Image classification data set "Images class" (albertoranz/Final-Project-DA on GitHub). Class labels (5): animals, exterior urban, human, interior domestic, natural soundscapes and water.

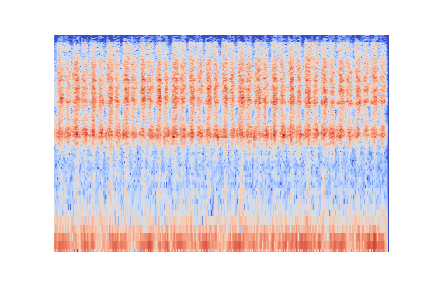
Label: human

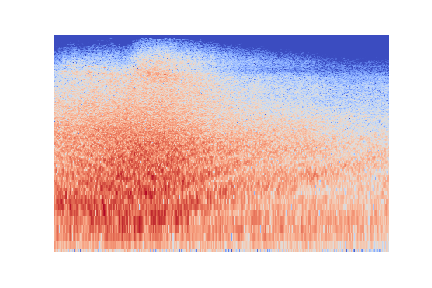
Label: exterior urban

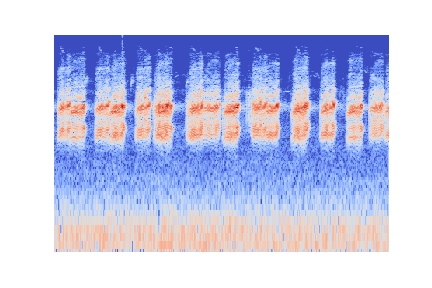
Label: animals

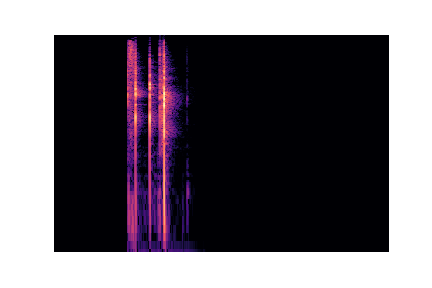
Label: interior domestic

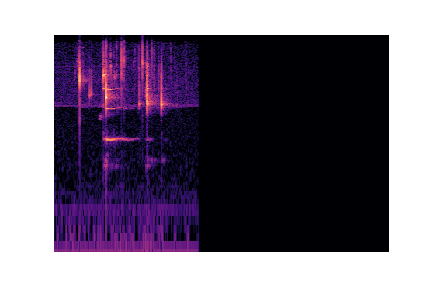
Label: natural soundscapes and water

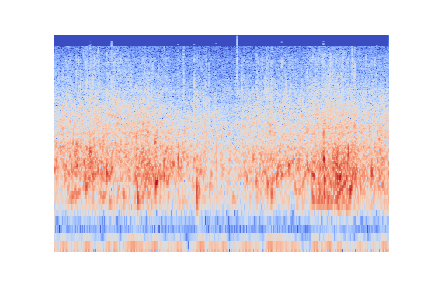
Label: natural soundscapes and water
